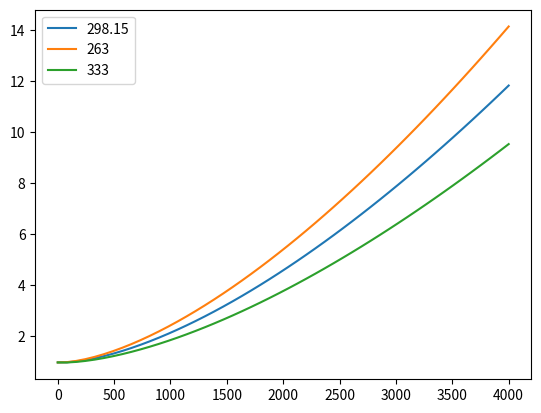

Source code (Python):
"""
This script analyses the relation between the electrolyte concentration and temperature with the expression:
        1+dlnf/dlnc_e
This expression is taken from the reference: Han et al. A numerically efficient method of solving  the full order pseudo
2-D Li-ion cell model. 2021. JPS
"""
from typing import Optional, Union

import numpy as np
import numpy.typing as npt
import matplotlib.pyplot as plt


def func_dlnf(c_e: Union[float, npt.ArrayLike], temp: float, t_c: float) -> float:
    c_e = c_e * 0.001
    return (0.601-0.24*c_e+(0.982-5.1064e-3*(temp-294.15))*c_e**1.5)/(1-t_c)


temp1 = 298.15
temp2 = 263
temp3 = 333
t_c = 0.38
array_ce = np.linspace(0, 4000)
array_dlnf1 = func_dlnf(c_e=array_ce, temp=temp1, t_c=t_c)
array_dlnf2 = func_dlnf(c_e=array_ce, temp=temp2, t_c=t_c)
array_dlnf3 = func_dlnf(c_e=array_ce, temp=temp3, t_c=t_c)

# important results below
print('1 + dlnf at 800 mol/3 at 288.15: ', func_dlnf(800, temp=288.15, t_c=0.384))
print('1 + dlnf at 1000 mol/3 at 288.15: ', func_dlnf(1000, temp=288.15, t_c=0.384))
print('1 + dlnf at 800 mol/3 at 298.15: ', func_dlnf(800, temp=298.15, t_c=0.384))
print('1 + dlnf at 1000 mol/3 at 298.15: ', func_dlnf(1000, temp=298.15, t_c=0.384))
print('1 + dlnf at 800 mol/3 at 308.15: ', func_dlnf(800, temp=308.15, t_c=0.384))
print('1 + dlnf at 1000 mol/3 at 308.15: ', func_dlnf(1000, temp=308.15, t_c=0.384))

# plots below
plt.plot(array_ce, array_dlnf1, label=temp1)
plt.plot(array_ce, array_dlnf2, label=temp2)
plt.plot(array_ce, array_dlnf3, label=temp3)

plt.legend()
plt.show()
